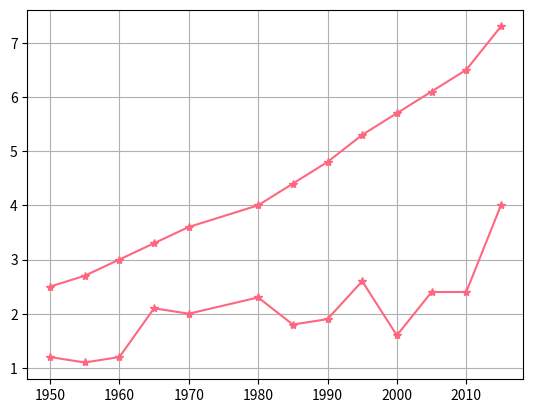

The matplotlib source for this figure:
import matplotlib.pyplot as plt
import pandas as pd

years=[1950,1955,1960,1965,1970,1980,1985,1990,1995,2000,2005,2010,2015]
pops=[2.5,2.7,3.0,3.3,3.6,4.0,4.4,4.8,5.3,5.7,6.1,6.5,7.3]
death=[1.2,1.1,1.2,2.1,2.0,2.3,1.8,1.9,2.6,1.6,2.4,2.4,4.0]
# plt.plot(years,pops,color=(255/255,100/255,100/255))
# plt.plot(years,death,color=(.6,.6,1))
# plt.ylabel("Population in Billions")
# plt.xlabel("Population growth by year")
# plt.title("Population Growth")
# plt.legend()
# plt.show()
# plt.close()


lines=plt.plot(years,pops,years,death)
plt.grid(True)
plt.setp(lines,color=(1,.4,.5),marker='*')
plt.show()
